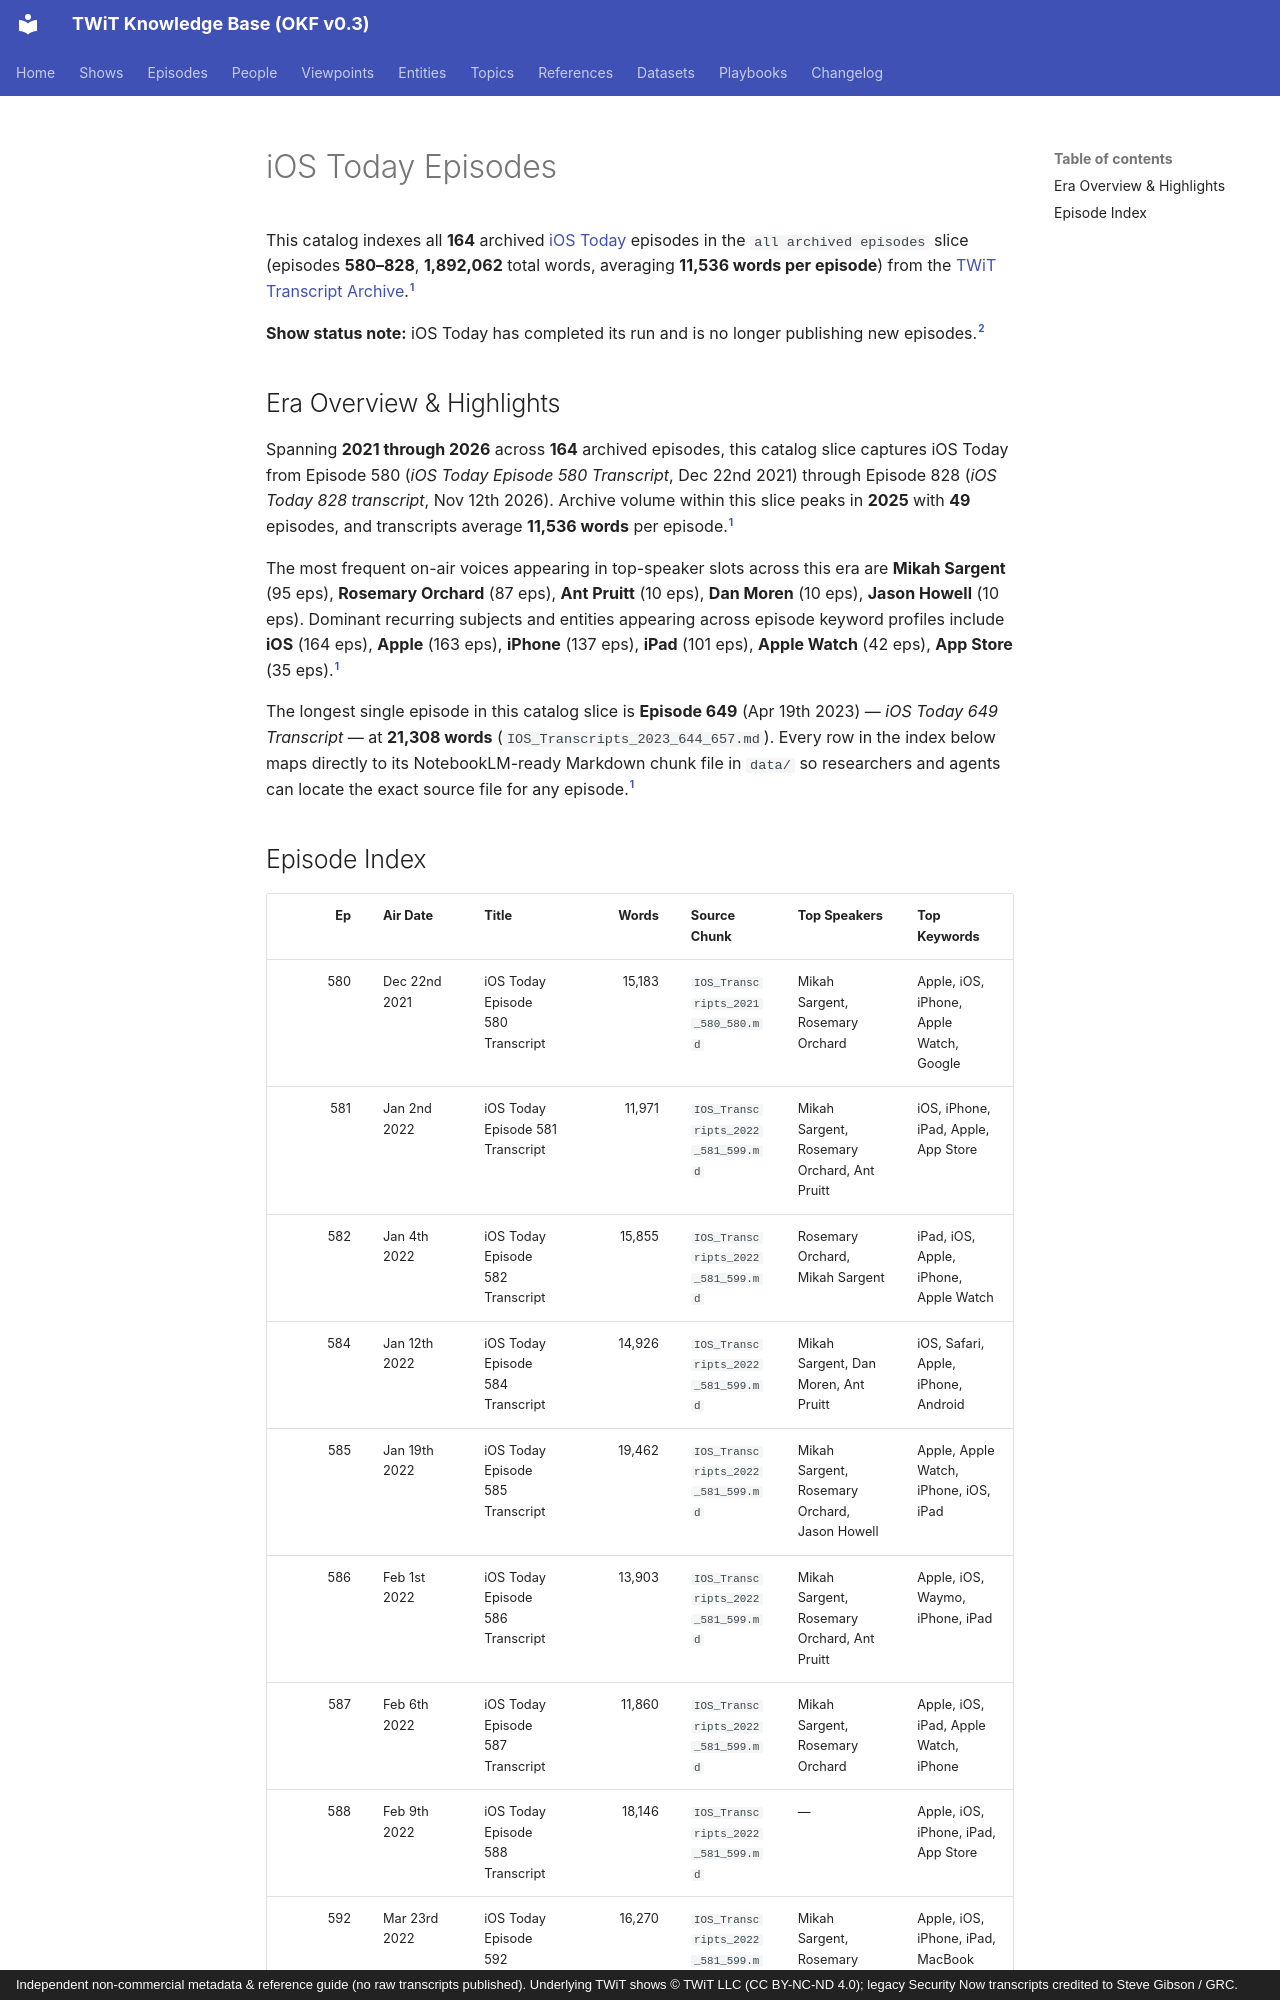

repository: jscott5811/twit-okf-site · page: episodes/ios/index.html · generator: mkdocs · copyright: Independent non-commercial metadata & reference guide (no raw transcripts published). Underlying TWiT shows © TWiT LLC (CC BY-NC-ND 4.0); legacy Security Now transcripts credited to Steve Gibson / GRC.

---
type: episode-catalog
title: "iOS Today Episodes"
description: "Complete episode-level index of 164 iOS Today (IOS) episodes (all archived episodes, ep 580–828, 1,892,062 words)."
tags: [twit, episodes, ios, concluded-run]
generated:
  by: "antigravity/gemini-4-neon-medium"
  at: "2026-11-23T22:50:24Z"
sources:
  - id: "ios-md"
    resource: "local archive data/IOS_Transcripts_*.md"
    title: "iOS Today processed Markdown transcript chunks"
  - id: "user-note"
    resource: "user editorial note 2026-11-23"
    title: "User editorial note confirming concluded TWiT show runs"
---

This catalog indexes all **164** archived [iOS Today](../shows/ios.md) episodes in the `all archived episodes` slice (episodes **580–828**, **1,892,062** total words, averaging **11,536 words per episode**) from the [TWiT Transcript Archive](../datasets/twit-transcript-archive.md).[^ios-md]

**Show status note:** iOS Today has completed its run and is no longer publishing new episodes.[^user-note]

## Era Overview & Highlights

Spanning **2021 through 2026** across **164** archived episodes, this catalog slice captures iOS Today from Episode 580 (*iOS Today Episode 580 Transcript*, Dec 22nd 2021) through Episode 828 (*iOS Today 828 transcript*, Nov 12th 2026). Archive volume within this slice peaks in **2025** with **49** episodes, and transcripts average **11,536 words** per episode.[^ios-md]

The most frequent on-air voices appearing in top-speaker slots across this era are **Mikah Sargent** (95 eps), **Rosemary Orchard** (87 eps), **Ant Pruitt** (10 eps), **Dan Moren** (10 eps), **Jason Howell** (10 eps). Dominant recurring subjects and entities appearing across episode keyword profiles include **iOS** (164 eps), **Apple** (163 eps), **iPhone** (137 eps), **iPad** (101 eps), **Apple Watch** (42 eps), **App Store** (35 eps).[^ios-md]

The longest single episode in this catalog slice is **Episode 649** (Apr 19th 2023) — *iOS Today 649 Transcript* — at **21,308 words** (`IOS_Transcripts_2023_644_657.md`). Every row in the index below maps directly to its NotebookLM-ready Markdown chunk file in `data/` so researchers and agents can locate the exact source file for any episode.[^ios-md]
